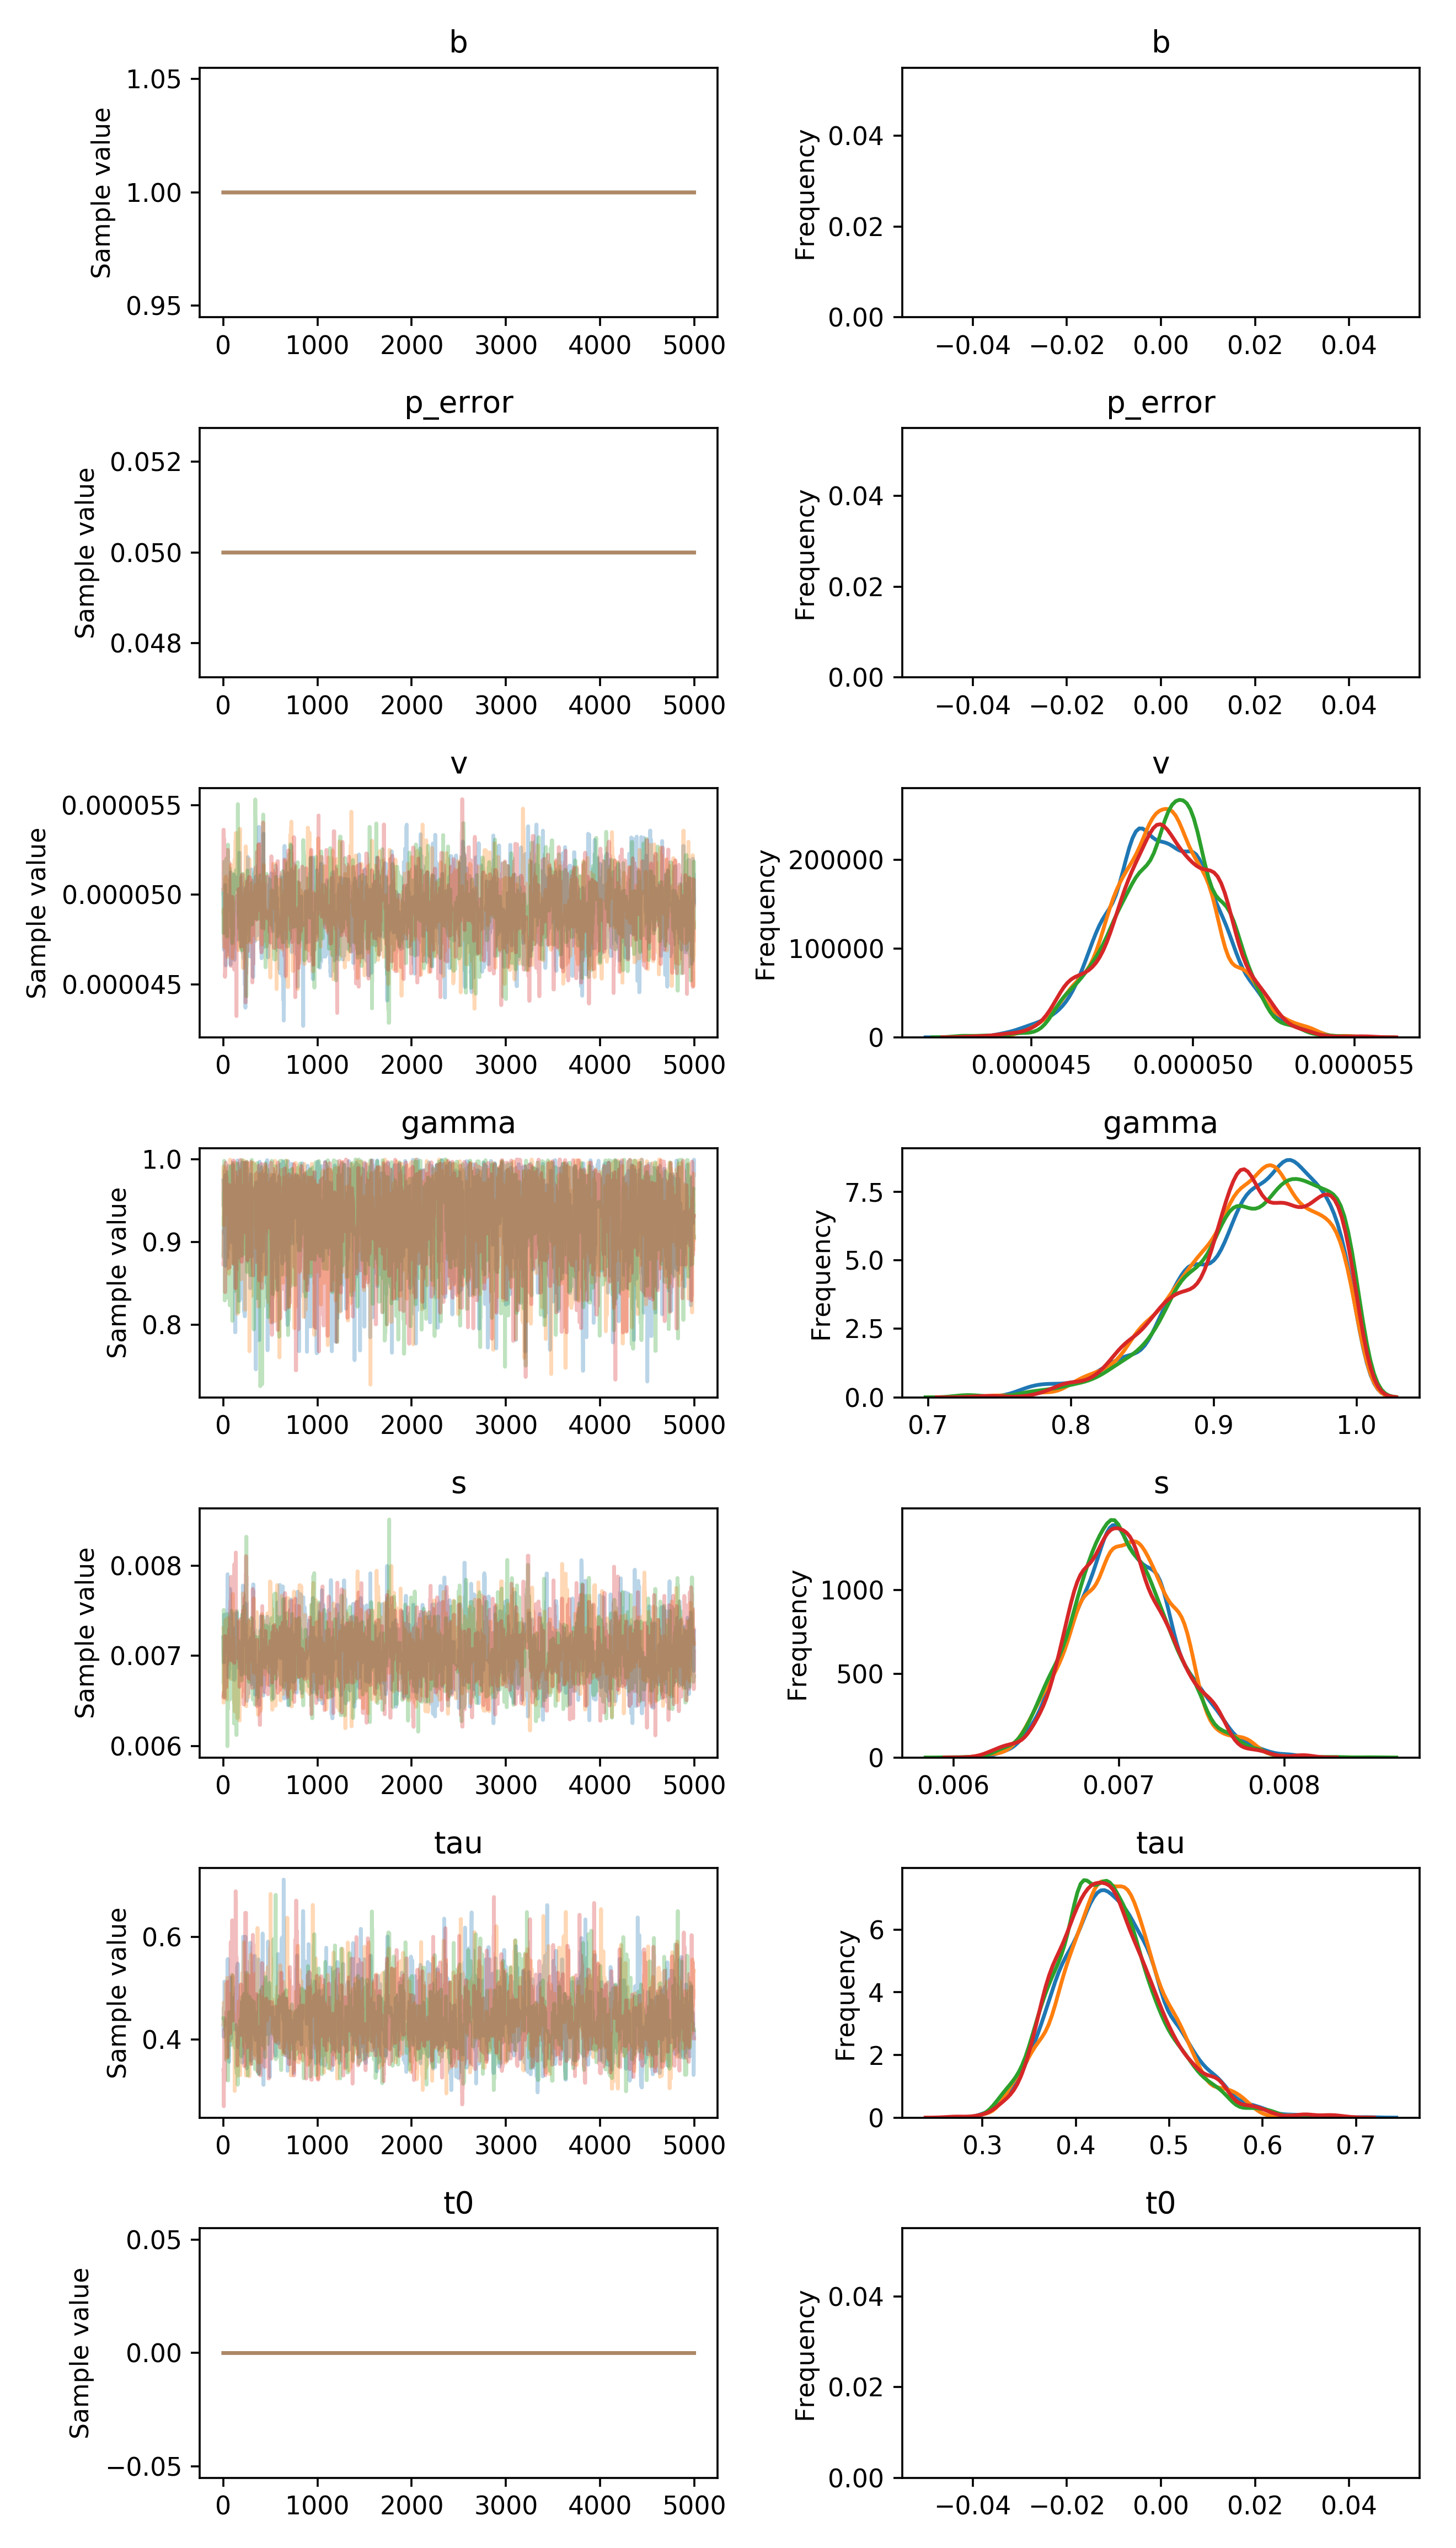

Source data for this figure (header and first rows):
, b, p_error, v__0_0, gamma__0_0, s__0_0, tau__0_0, t0__0_0
0, 1.0, 0.05, 5.605130641807083e-05, 0.9858, 0.006856, 0.3598, 0.0
1, 1.0, 0.05, 5.605130641807083e-05, 0.9858, 0.00662, 0.3598, 0.0
2, 1.0, 0.05, 5.605130641807083e-05, 0.9588, 0.006858, 0.3598, 0.0
3, 1.0, 0.05, 5.605130641807083e-05, 0.9588, 0.006739, 0.3598, 0.0
4, 1.0, 0.05, 5.538717343596091e-05, 0.9588, 0.006739, 0.3598, 0.0
5, 1.0, 0.05, 5.478756649885689e-05, 0.9588, 0.006739, 0.4166, 0.0
6, 1.0, 0.05, 5.2517274829965045e-05, 0.9588, 0.006739, 0.3865, 0.0
7, 1.0, 0.05, 5.2517274829965045e-05, 0.9813, 0.006739, 0.3865, 0.0
8, 1.0, 0.05, 5.373529669619772e-05, 0.9838, 0.006739, 0.3865, 0.0
9, 1.0, 0.05, 5.373529669619772e-05, 0.9683, 0.006739, 0.3865, 0.0
10, 1.0, 0.05, 5.373529669619772e-05, 0.9233, 0.006739, 0.3865, 0.0
11, 1.0, 0.05, 5.373529669619772e-05, 0.9233, 0.006739, 0.3826, 0.0
12, 1.0, 0.05, 5.373529669619772e-05, 0.9233, 0.006739, 0.4682, 0.0
13, 1.0, 0.05, 5.3650992127915016e-05, 0.9233, 0.006739, 0.4682, 0.0
14, 1.0, 0.05, 5.3650992127915016e-05, 0.9235, 0.00671, 0.4052, 0.0
15, 1.0, 0.05, 5.456104927472937e-05, 0.9235, 0.00687, 0.4052, 0.0
16, 1.0, 0.05, 5.418336475021377e-05, 0.9824, 0.006893, 0.36, 0.0
17, 1.0, 0.05, 5.4037512565014085e-05, 0.9824, 0.006893, 0.36, 0.0
18, 1.0, 0.05, 5.4037512565014085e-05, 0.9824, 0.006893, 0.36, 0.0
19, 1.0, 0.05, 5.6565429779029156e-05, 0.8925, 0.006893, 0.3395, 0.0
20, 1.0, 0.05, 5.6565429779029156e-05, 0.8925, 0.006893, 0.4254, 0.0
21, 1.0, 0.05, 5.474198473532672e-05, 0.9296, 0.006958, 0.4254, 0.0
22, 1.0, 0.05, 5.474198473532672e-05, 0.8752, 0.007101, 0.4254, 0.0
23, 1.0, 0.05, 5.474198473532672e-05, 0.9902, 0.006956, 0.3479, 0.0
24, 1.0, 0.05, 5.474198473532672e-05, 0.9753, 0.006956, 0.3479, 0.0
25, 1.0, 0.05, 5.1537437508077874e-05, 0.9753, 0.006956, 0.3479, 0.0
26, 1.0, 0.05, 5.1537437508077874e-05, 0.9753, 0.006894, 0.3479, 0.0
27, 1.0, 0.05, 5.2347315864789055e-05, 0.9753, 0.006932, 0.3479, 0.0
28, 1.0, 0.05, 5.3934437474278546e-05, 0.9753, 0.006932, 0.3479, 0.0
29, 1.0, 0.05, 5.3934437474278546e-05, 0.9771, 0.006932, 0.3479, 0.0
30, 1.0, 0.05, 5.2769214952578065e-05, 0.9771, 0.006932, 0.3479, 0.0
31, 1.0, 0.05, 5.2769214952578065e-05, 0.9771, 0.006932, 0.3479, 0.0
32, 1.0, 0.05, 5.2769214952578065e-05, 0.9771, 0.006932, 0.3895, 0.0
33, 1.0, 0.05, 5.2769214952578065e-05, 0.9771, 0.006932, 0.3895, 0.0
34, 1.0, 0.05, 5.2769214952578065e-05, 0.9771, 0.006932, 0.3895, 0.0
35, 1.0, 0.05, 5.362922199626176e-05, 0.9771, 0.00717, 0.3895, 0.0
36, 1.0, 0.05, 5.362922199626176e-05, 0.9771, 0.00717, 0.3895, 0.0
37, 1.0, 0.05, 5.362922199626176e-05, 0.9771, 0.00717, 0.3895, 0.0
38, 1.0, 0.05, 5.362922199626176e-05, 0.9771, 0.00717, 0.3895, 0.0
39, 1.0, 0.05, 5.362922199626176e-05, 0.9767, 0.00717, 0.3895, 0.0
40, 1.0, 0.05, 5.2603799274811834e-05, 0.9446, 0.00717, 0.3895, 0.0
41, 1.0, 0.05, 5.2603799274811834e-05, 0.9446, 0.00717, 0.406, 0.0
42, 1.0, 0.05, 5.2603799274811834e-05, 0.9806, 0.00717, 0.3938, 0.0
43, 1.0, 0.05, 5.2603799274811834e-05, 0.9956, 0.007428, 0.4657, 0.0
44, 1.0, 0.05, 5.2603799274811834e-05, 0.9785, 0.007428, 0.5347, 0.0
45, 1.0, 0.05, 4.874882547711105e-05, 0.9516, 0.007762, 0.5347, 0.0
46, 1.0, 0.05, 4.889360614311628e-05, 0.9516, 0.006631, 0.5377, 0.0
47, 1.0, 0.05, 4.889360614311628e-05, 0.9516, 0.006631, 0.5377, 0.0
48, 1.0, 0.05, 4.9828647594125716e-05, 0.9516, 0.008052, 0.5377, 0.0
49, 1.0, 0.05, 4.9828647594125716e-05, 0.9516, 0.008052, 0.5377, 0.0
50, 1.0, 0.05, 4.9828647594125716e-05, 0.9516, 0.008052, 0.5377, 0.0
51, 1.0, 0.05, 4.9828647594125716e-05, 0.9516, 0.007076, 0.5377, 0.0
52, 1.0, 0.05, 4.9828647594125716e-05, 0.9636, 0.007616, 0.5606, 0.0
53, 1.0, 0.05, 4.9828647594125716e-05, 0.9969, 0.007192, 0.5112, 0.0
54, 1.0, 0.05, 4.9828647594125716e-05, 0.9816, 0.00684, 0.4413, 0.0
55, 1.0, 0.05, 4.9828647594125716e-05, 0.9816, 0.00684, 0.4413, 0.0
56, 1.0, 0.05, 5.105171100560598e-05, 0.9985, 0.00684, 0.5106, 0.0
57, 1.0, 0.05, 5.105171100560598e-05, 0.9985, 0.006949, 0.4242, 0.0
58, 1.0, 0.05, 5.454567354770288e-05, 0.9985, 0.006949, 0.4242, 0.0
59, 1.0, 0.05, 5.3639933697752936e-05, 0.9985, 0.006949, 0.4289, 0.0
... 19,940 more rows
